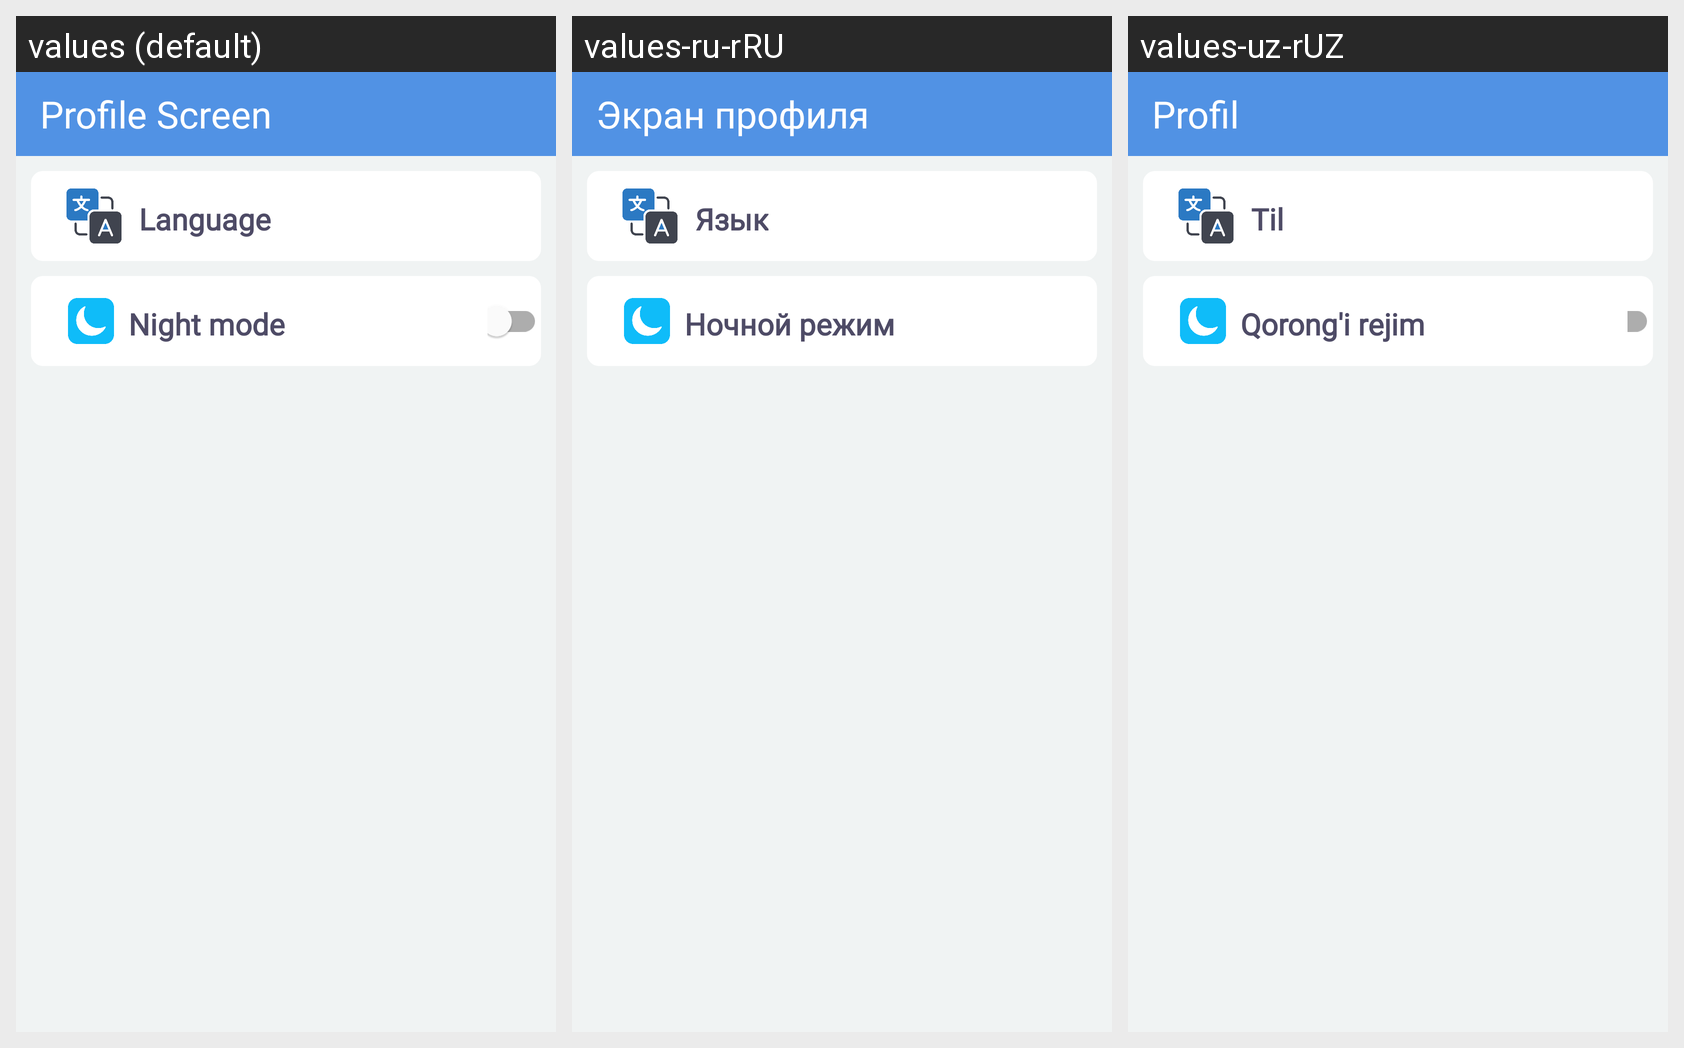

For this localized Android screen grid, give each drawn string resource with its value in every locale shown.
Android screen res/layout/lang_items.xml rendered under 3 locales, left to right: values (default), values-ru-rRU, values-uz-rUZ. Device: Nexus 5 (rendered at 1080×1920; each locale shown at half size, 540×960, under a caption strip naming it); theme Theme.ApppealOlder.
Strings drawn on this screen, with the default value and each locale's value (text and hints the layout hard-codes, and strings that could not be matched under every locale, appear in the picture but are not listed):

profile_icon_title
  values: Profile Screen
  values-ru-rRU: Экран профиля
  values-uz-rUZ: Profil

language
  values: Language
  values-ru-rRU: Язык
  values-uz-rUZ: Til

night_mode
  values: Night mode
  values-ru-rRU: Ночной режим
  values-uz-rUZ: Qorong'i rejim
